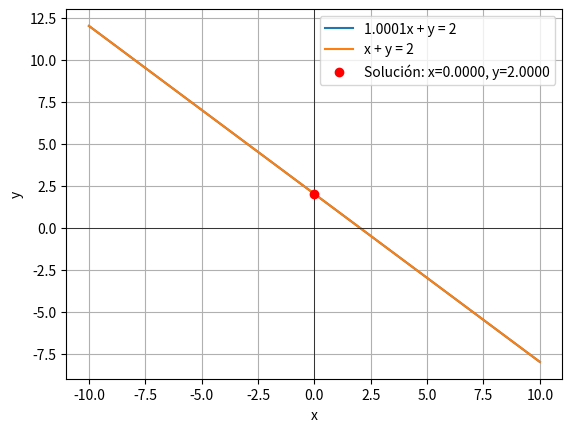

Write the Python code that produced this figure.
import numpy as np
import matplotlib.pyplot as plt

# Definir los coeficientes
A = np.array([[1.0001, 1.0],
              [1.0, 1.0]])
b = np.array([2, 2])

# Resolver el sistema de ecuaciones
sol = np.linalg.solve(A, b)

# Crear puntos para las líneas
x_vals = np.linspace(-10, 10, 400)
y1_vals = 2 - 1.0001 * x_vals  # Ecuación 1: y = 2 - 1.0001x
y2_vals = 2 - 1 * x_vals       # Ecuación 2: y = 2 - x

# Graficar
plt.plot(x_vals, y1_vals, label='1.0001x + y = 2')
plt.plot(x_vals, y2_vals, label='x + y = 2')

# Mostrar la solución
plt.scatter(sol[0], sol[1], color='red', zorder=5, label=f'Solución: x={sol[0]:.4f}, y={sol[1]:.4f}')

# Etiquetas y leyenda
plt.axhline(0, color='black',linewidth=0.5)
plt.axvline(0, color='black',linewidth=0.5)
plt.xlabel('x')
plt.ylabel('y')
plt.legend()

plt.grid(True)
plt.show()
